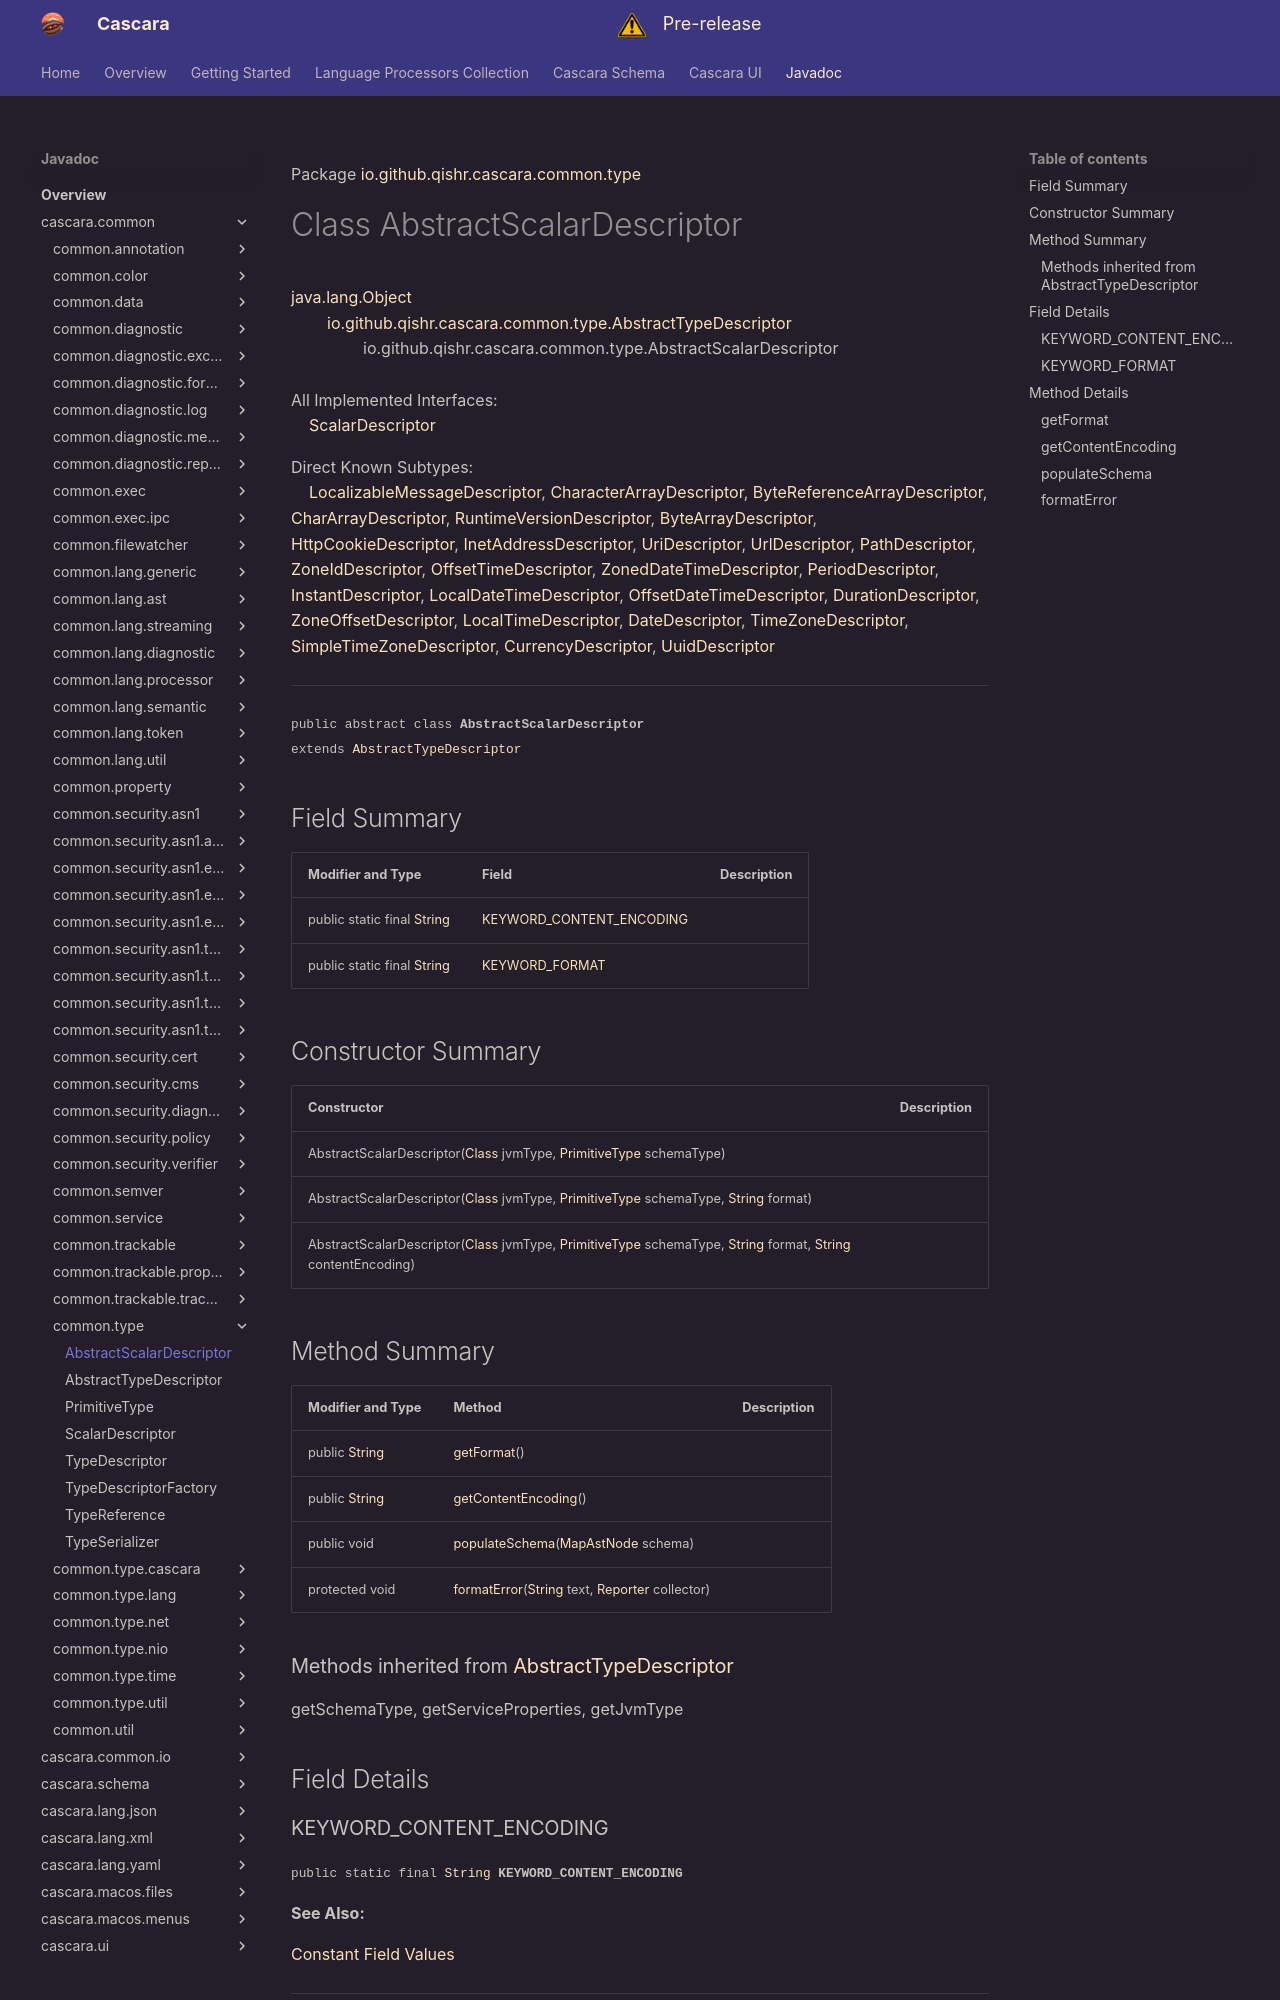

repository: qishr/qishr.github.io · page: javadoc/latest/cascara.common/io/github/qishr/cascara/common/type/AbstractScalarDescriptor/index.html · generator: mkdocs

Package [io.github.qishr.cascara.common.type](index.md)

# Class AbstractScalarDescriptor
[java.lang.Object](https://docs.oracle.com/en/java/javase/24/docs/api/java.base/java/lang/Object.html)<br/>
        [io.github.qishr.cascara.common.type.AbstractTypeDescriptor](../../../../../../io/github/qishr/cascara/common/type/AbstractTypeDescriptor.md)<T><br/>
                io.github.qishr.cascara.common.type.AbstractScalarDescriptor<br/>
<br/>
All Implemented Interfaces:<br/>
    [ScalarDescriptor](../../../../../../io/github/qishr/cascara/common/type/ScalarDescriptor.md)<T>

Direct Known Subtypes:<br/>
    [LocalizableMessageDescriptor](../../../../../../io/github/qishr/cascara/common/type/cascara/LocalizableMessageDescriptor.md), [CharacterArrayDescriptor](../../../../../../io/github/qishr/cascara/common/type/lang/CharacterArrayDescriptor.md), [ByteReferenceArrayDescriptor](../../../../../../io/github/qishr/cascara/common/type/lang/ByteReferenceArrayDescriptor.md), [CharArrayDescriptor](../../../../../../io/github/qishr/cascara/common/type/lang/CharArrayDescriptor.md), [RuntimeVersionDescriptor](../../../../../../io/github/qishr/cascara/common/type/lang/RuntimeVersionDescriptor.md), [ByteArrayDescriptor](../../../../../../io/github/qishr/cascara/common/type/lang/ByteArrayDescriptor.md), [HttpCookieDescriptor](../../../../../../io/github/qishr/cascara/common/type/net/HttpCookieDescriptor.md), [InetAddressDescriptor](../../../../../../io/github/qishr/cascara/common/type/net/InetAddressDescriptor.md), [UriDescriptor](../../../../../../io/github/qishr/cascara/common/type/net/UriDescriptor.md), [UrlDescriptor](../../../../../../io/github/qishr/cascara/common/type/net/UrlDescriptor.md), [PathDescriptor](../../../../../../io/github/qishr/cascara/common/type/nio/PathDescriptor.md), [ZoneIdDescriptor](../../../../../../io/github/qishr/cascara/common/type/time/ZoneIdDescriptor.md), [OffsetTimeDescriptor](../../../../../../io/github/qishr/cascara/common/type/time/OffsetTimeDescriptor.md), [ZonedDateTimeDescriptor](../../../../../../io/github/qishr/cascara/common/type/time/ZonedDateTimeDescriptor.md), [PeriodDescriptor](../../../../../../io/github/qishr/cascara/common/type/time/PeriodDescriptor.md), [InstantDescriptor](../../../../../../io/github/qishr/cascara/common/type/time/InstantDescriptor.md), [LocalDateTimeDescriptor](../../../../../../io/github/qishr/cascara/common/type/time/LocalDateTimeDescriptor.md), [OffsetDateTimeDescriptor](../../../../../../io/github/qishr/cascara/common/type/time/OffsetDateTimeDescriptor.md), [DurationDescriptor](../../../../../../io/github/qishr/cascara/common/type/time/DurationDescriptor.md), [ZoneOffsetDescriptor](../../../../../../io/github/qishr/cascara/common/type/time/ZoneOffsetDescriptor.md), [LocalTimeDescriptor](../../../../../../io/github/qishr/cascara/common/type/time/LocalTimeDescriptor.md), [DateDescriptor](../../../../../../io/github/qishr/cascara/common/type/util/DateDescriptor.md), [TimeZoneDescriptor](../../../../../../io/github/qishr/cascara/common/type/util/TimeZoneDescriptor.md), [SimpleTimeZoneDescriptor](../../../../../../io/github/qishr/cascara/common/type/util/SimpleTimeZoneDescriptor.md), [CurrencyDescriptor](../../../../../../io/github/qishr/cascara/common/type/util/CurrencyDescriptor.md), [UuidDescriptor](../../../../../../io/github/qishr/cascara/common/type/util/UuidDescriptor.md)


----

<span style="font-family: monospace; font-size: 80%;">public abstract class __AbstractScalarDescriptor__<br/>extends [AbstractTypeDescriptor](../../../../../../io/github/qishr/cascara/common/type/AbstractTypeDescriptor.md)<T>
</span>


## Field Summary

| Modifier and Type                                                                                                | Field                                                 | Description |
|------------------------------------------------------------------------------------------------------------------|-------------------------------------------------------|-------------|
| public static final [String](https://docs.oracle.com/en/java/javase/24/docs/api/java.base/java/lang/String.html) | [KEYWORD_CONTENT_ENCODING](#keyword_content_encoding) |             |
| public static final [String](https://docs.oracle.com/en/java/javase/24/docs/api/java.base/java/lang/String.html) | [KEYWORD_FORMAT](#keyword_format)                     |             |



## Constructor Summary

| Constructor                                                                                                                                                                                                                                                                                                                                                                                                                                            | Description |
|--------------------------------------------------------------------------------------------------------------------------------------------------------------------------------------------------------------------------------------------------------------------------------------------------------------------------------------------------------------------------------------------------------------------------------------------------------|-------------|
| AbstractScalarDescriptor([Class](https://docs.oracle.com/en/java/javase/24/docs/api/java.base/java/lang/Class.html)<T> jvmType, [PrimitiveType](../../../../../../io/github/qishr/cascara/common/type/PrimitiveType.md) schemaType)                                                                                                                                                                                                                    |             |
| AbstractScalarDescriptor([Class](https://docs.oracle.com/en/java/javase/24/docs/api/java.base/java/lang/Class.html)<T> jvmType, [PrimitiveType](../../../../../../io/github/qishr/cascara/common/type/PrimitiveType.md) schemaType, [String](https://docs.oracle.com/en/java/javase/24/docs/api/java.base/java/lang/String.html) format)                                                                                                               |             |
| AbstractScalarDescriptor([Class](https://docs.oracle.com/en/java/javase/24/docs/api/java.base/java/lang/Class.html)<T> jvmType, [PrimitiveType](../../../../../../io/github/qishr/cascara/common/type/PrimitiveType.md) schemaType, [String](https://docs.oracle.com/en/java/javase/24/docs/api/java.base/java/lang/String.html) format, [String](https://docs.oracle.com/en/java/javase/24/docs/api/java.base/java/lang/String.html) contentEncoding) |             |
